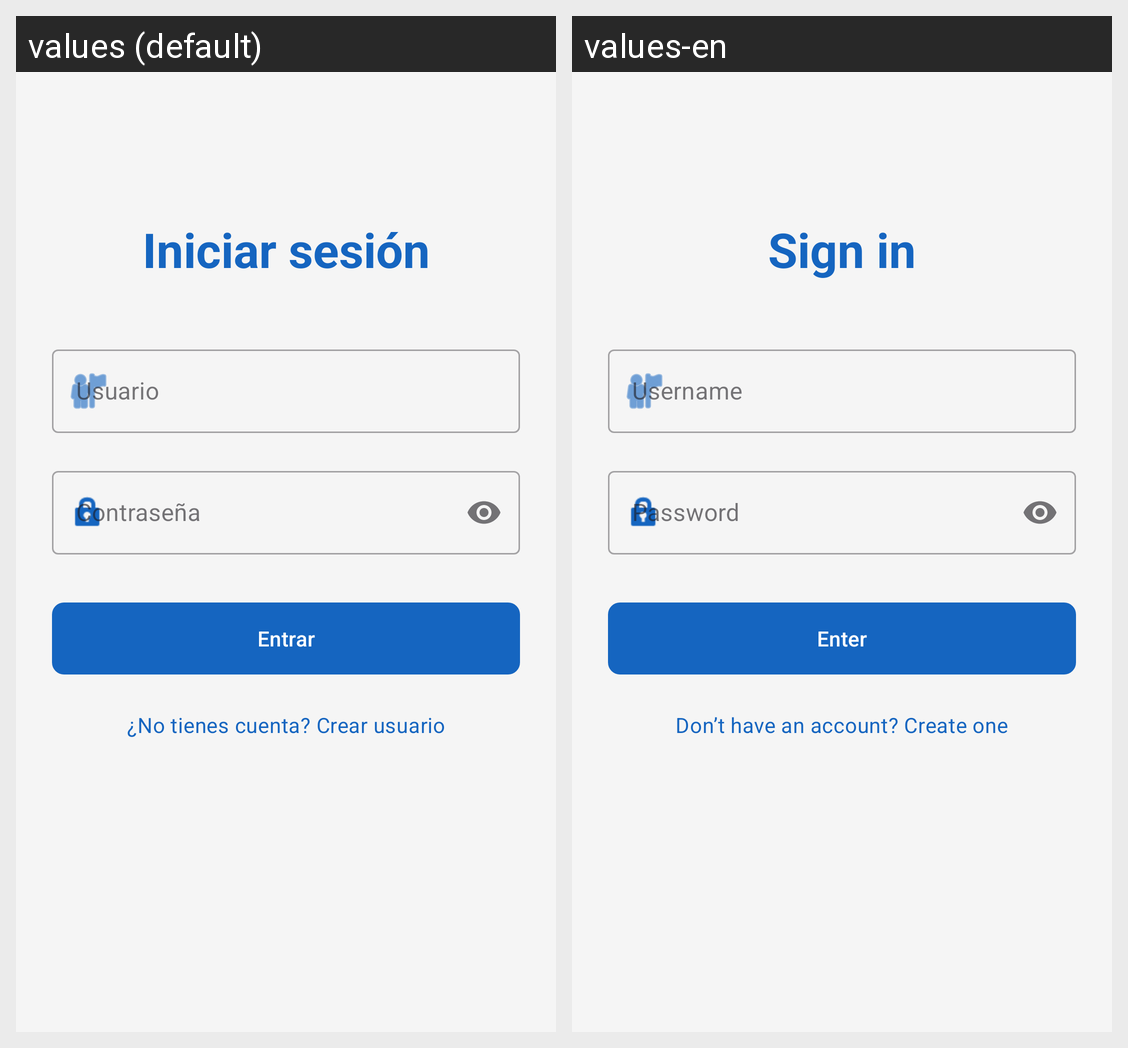

This grid shows one Android layout under two languages. Give, for every string resource on the screen, its name, the default text and each shown locale's text.
Android screen res/layout/activity_login.xml rendered under 2 locales, left to right: values (default), values-en. Device: Nexus 5 (rendered at 1080×1920; each locale shown at half size, 540×960, under a caption strip naming it); theme Theme.Comuvicdam_tf_202526Dvargas.
Strings drawn on this screen, with the default value and each locale's value (text and hints the layout hard-codes, and strings that could not be matched under every locale, appear in the picture but are not listed):

login_title
  values: Iniciar sesión
  values-en: Sign in

login_hint_username
  values: Usuario
  values-en: Username

login_hint_password
  values: Contraseña
  values-en: Password

login_button
  values: Entrar
  values-en: Enter

login_go_register
  values: ¿No tienes cuenta? Crear usuario
  values-en: Don’t have an account? Create one
